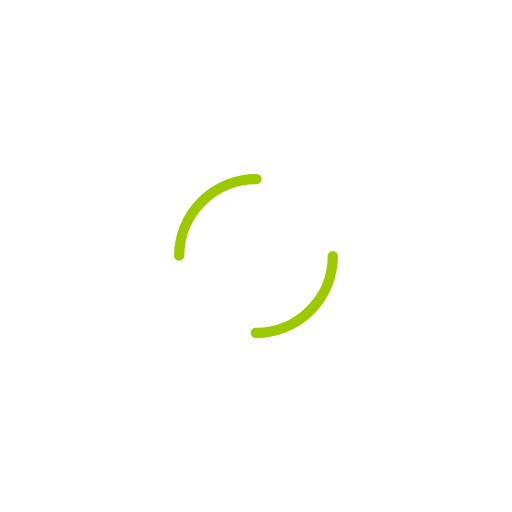
t = 0.00 s
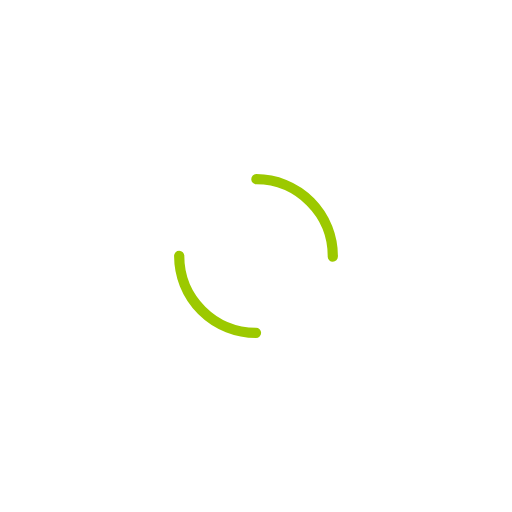
t = 0.50 s
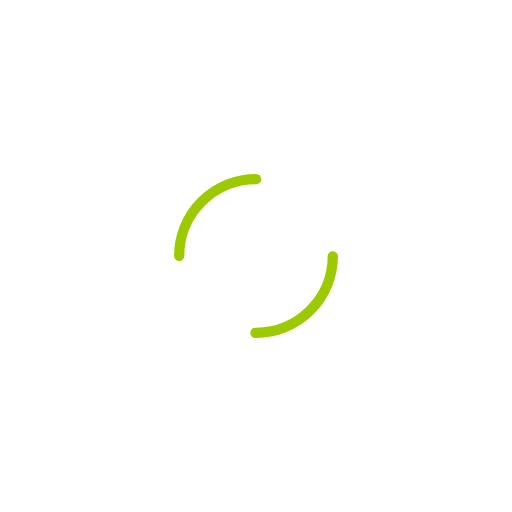
t = 1.00 s
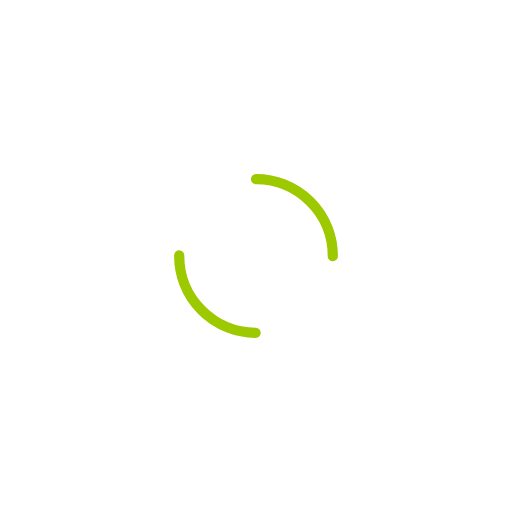
t = 1.50 s

The animated SVG that drew these frames (rendered in a browser with its animation timeline set to each time). Animation: 1 SMIL element (animateTransform=1); one cycle of 2.00 s, repeats indefinitely.

<svg width="139px"  height="139px"  xmlns="http://www.w3.org/2000/svg" viewBox="0 0 100 100" preserveAspectRatio="xMidYMid" class="lds-dual-ring" style="background: none;">
    <circle cx="50" cy="50" ng-attr-r="{{config.radius}}" ng-attr-stroke-width="{{config.width}}" ng-attr-stroke="{{config.stroke}}" ng-attr-stroke-dasharray="{{config.dasharray}}" fill="none" stroke-linecap="round" r="15" stroke-width="2" stroke="#9cc900" stroke-dasharray="23.561944901923447 23.561944901923447" transform="rotate(267 50 50)">
      <animateTransform attributeName="transform" type="rotate" calcMode="linear" values="0 50 50;360 50 50" keyTimes="0;1" dur="2s" begin="0s" repeatCount="indefinite"></animateTransform>
    </circle>
  </svg>
